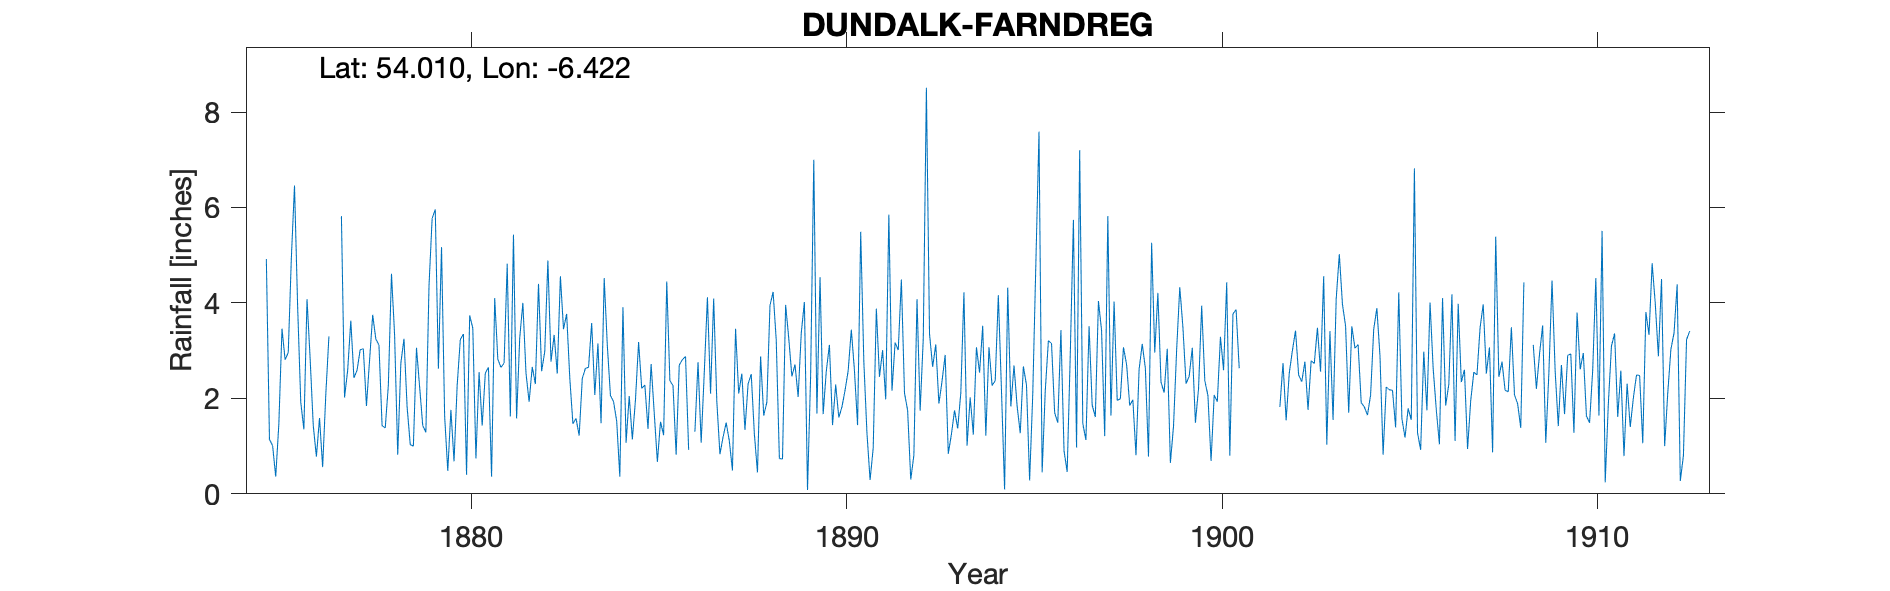

Data behind this chart, as committed beside it:
DUNDALK FARNDREG, , , , , , , , , , , , , , , , , , , , , , , 
Grid ref, IJ0349007896, Long, -6.422, Lat, 54.01, Elevation, 90, ft, , , , , , , , , , , , , , , 
Station no, RR1204, , , , , , , , , , , , , , , , , , , , , , 
, 1870, 1871, 1872, 1873, 1874, 1875, 1876, 1877, 1878, 1879, 1880, 1881, 1882, 1883, 1884, 1885, 1886, 1887, 1888, 1889, 1890, 1891, 1892
January, , , , , , 4.92, 1.35, 5.82, 3.12, 3.06, 0.68, 0.36, 1.93, 3.77, 4.52, 2.21, 2.7, 1.94, 1.26, 2.46, 3.12, 1.27, 2.11
February, , , , , , 1.14, 4.08, 2.02, 1.43, 2.24, 2.27, 4.1, 2.66, 2.43, 3.11, 2.28, 2.81, 0.83, 0.45, 2.71, 1.44, 0.29, 1.75
March, , , , , , 1.01, 2.83, 2.59, 1.38, 1.43, 3.23, 2.82, 2.3, 1.47, 2.06, 1.36, 2.88, 1.19, 2.88, 2.03, 2.29, 0.96, 0.3
April, , , , , , 0.36, 1.43, 3.63, 2.27, 1.29, 3.35, 2.65, 4.4, 1.58, 1.93, 2.72, 0.92, 1.49, 1.64, 3.37, 1.6, 3.88, 0.81
May, , , , , , 1.47, 0.78, 2.43, 4.61, 4.36, 0.4, 2.74, 2.57, 1.22, 1.52, 1.69, , 1.11, 1.92, 4.02, 1.82, 2.45, 4.08
June, , , , , , 3.46, 1.59, 2.59, 3.33, 5.77, 3.74, 4.82, 2.98, 2.42, 0.36, 0.67, 1.3, 0.49, 3.95, 0.08, 2.17, 3.01, 1.74
July, , , , , , 2.81, 0.56, 3.02, 0.82, 5.96, 3.47, 1.62, 4.89, 2.63, 3.91, 1.51, 2.76, 3.46, 4.23, 2.5, 2.58, 1.98, 3.25
August, , , , , , 2.96, 2.07, 3.04, 2.74, 2.62, 0.74, 5.43, 2.77, 2.65, 1.07, 1.23, 1.07, 2.1, 3.22, 7, 3.44, 5.85, 8.51
September, , , , , , 4.95, 3.3, 1.84, 3.25, 5.17, 2.55, 1.58, 3.33, 3.58, 2.05, 4.45, 2.55, 2.52, 0.74, 1.68, 2.58, 2.16, 3.35
October, , , , , , 6.46, -999, 2.8, 1.82, 1.63, 1.43, 3.27, 2.52, 2.07, 1.14, 2.37, 4.12, 1.34, 0.73, 4.54, 1.44, 3.17, 2.66
November, , , , , , 3.93, -999, 3.75, 1.03, 0.48, 2.53, 4, 4.56, 3.15, 1.97, 2.27, 2.1, 2.3, 3.96, 1.67, 5.49, 3.01, 3.13
December, , , , , , 1.92, -999, 3.24, 1, 1.76, 2.65, 2.53, 3.45, 1.48, 3.18, 0.82, 4.09, 2.51, 3.26, 2.57, 2.77, 4.49, 1.89
Total, , , , , , 35.39, 32.99, 36.77, 26.8, 35.77, 27.04, 35.92, 38.36, 28.45, 26.82, 23.58, , 21.28, 28.24, 34.63, 30.74, 32.52, 33.58
1876 Oct/Nov/Dec bracketed, , , , , , , , , , , , , , , , , , , , , , , 
1886 May 4.4 estimated, , , , , , , , , , , , , , , , , , , , , , , 
1901 record lost, , , , , , , , , , , , , , , , , , , , , , , 
1908 Aug/Sept bracketed, , , , , , , , , , , , , , , , , , , , , , , 
1913,1914,1915 plus later totals all com…, , , , , , , , , , , , , , , , , , , , , , , 
